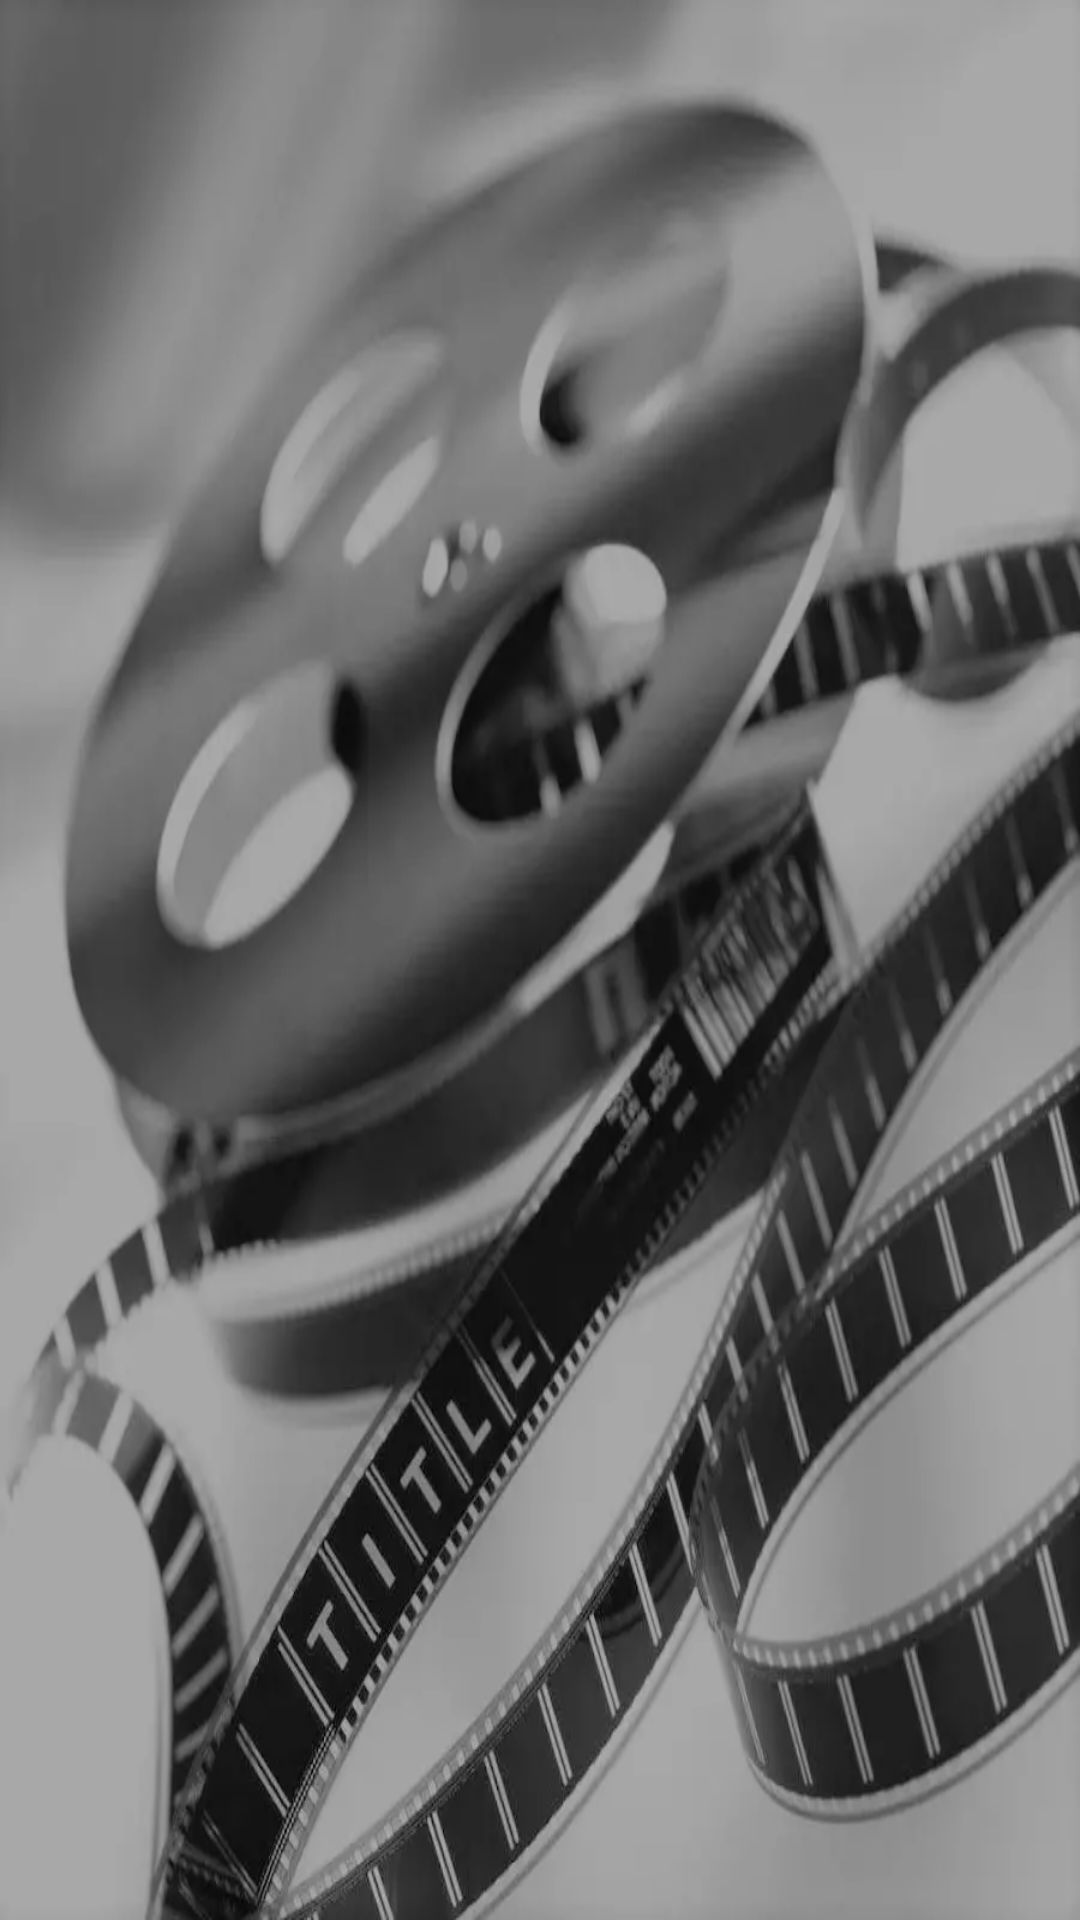

Produce the Android XML layout that renders to this screen, including the resource entries it uses.
<!-- AndroidManifest.xml: application theme Theme.FilmsAndSerials -->
<!-- res/layout/activity_main.xml -->
<?xml version="1.0" encoding="utf-8"?>
<androidx.constraintlayout.widget.ConstraintLayout xmlns:android="http://schemas.android.com/apk/res/android"
    xmlns:app="http://schemas.android.com/apk/res-auto"
    xmlns:tools="http://schemas.android.com/tools"
    android:layout_width="match_parent"
    android:layout_height="match_parent"
    tools:context=".MainActivity"
    android:id="@+id/main_container"
    android:background="@drawable/unnamed">

</androidx.constraintlayout.widget.ConstraintLayout>
<!-- resources referenced by this layout -->
<resources>
  <!-- drawable unnamed: webp bitmap (drawable, 30754 bytes) -->
  <style name="Theme.FilmsAndSerials" parent="Theme.MaterialComponents.DayNight.NoActionBar">
          
          <item name="colorPrimary">@color/purple_500</item>
          <item name="colorPrimaryVariant">@color/purple_700</item>
          <item name="colorOnPrimary">@color/white</item>
          
          <item name="colorSecondary">@color/teal_200</item>
          <item name="colorSecondaryVariant">@color/teal_700</item>
          <item name="colorOnSecondary">@color/black</item>
          
          <item name="android:statusBarColor" tools:targetApi="l">?attr/colorPrimaryVariant</item>
          
      </style>
  <color name="purple_500">#FF6200EE</color>
  <color name="purple_700">#FF3700B3</color>
  <color name="white">#FFFFFFFF</color>
  <color name="teal_200">#FF03DAC5</color>
  <color name="teal_700">#FF018786</color>
  <color name="black">#FF000000</color>
</resources>
